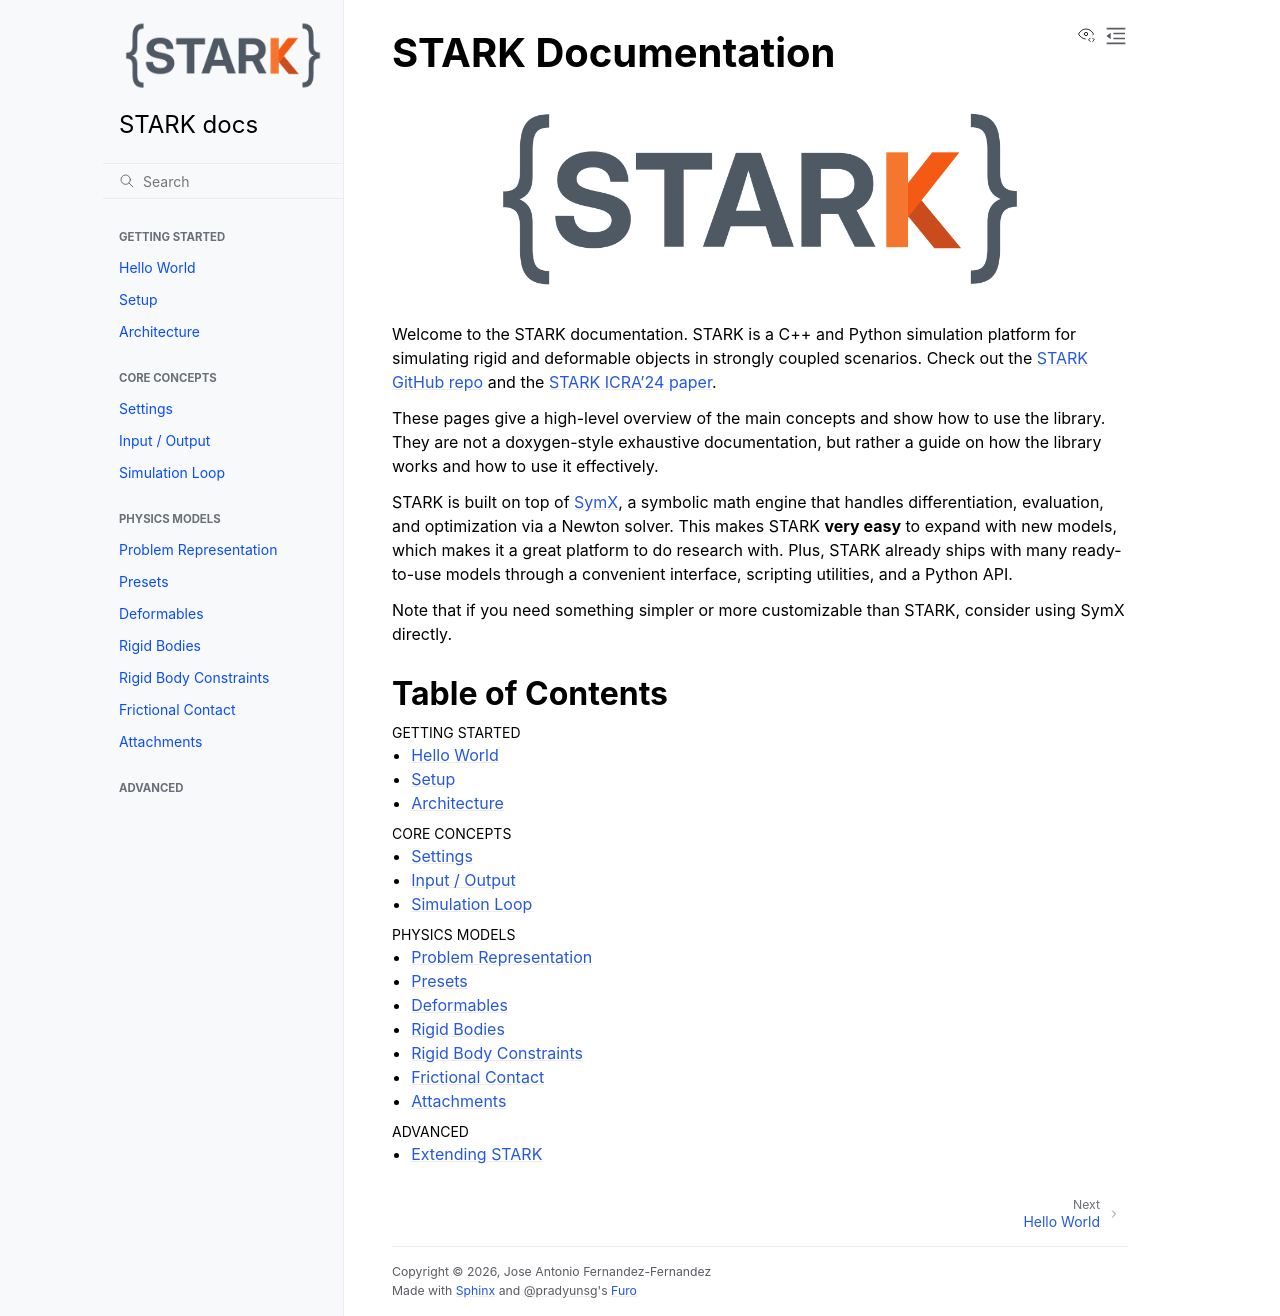

repository: InteractiveComputerGraphics/stark · page: index.html · generator: sphinx

# STARK Documentation

<p align="center">
    <img src="_static/stark1920.png" alt="SymX Logo" style="width:75%;">
</p>

Welcome to the STARK documentation.
STARK is a C++ and Python simulation platform for simulating rigid and deformable objects in strongly coupled scenarios.
Check out the [STARK GitHub repo](https://github.com/InteractiveComputerGraphics/stark) and the [STARK ICRA'24 paper](https://www.animation.rwth-aachen.de/publication/0588/).

These pages give a high-level overview of the main concepts and show how to use the library.
They are not a doxygen-style exhaustive documentation, but rather a guide on how the library works and how to use it effectively.

STARK is built on top of [SymX](https://github.com/InteractiveComputerGraphics/SymX), a mathematical engine that handles differentiation, evaluation, and optimization via a Newton solver.
STARK can be seen as a repository of common simulation models with a convenient interface, scripting, and a Python API.

If you need something simpler or more customizable, using SymX directly may be a better fit.
If you need performance beyond what STARK offers (e.g. GPU), STARK can still serve as a rapid prototyping environment before committing to a custom solver.

## Table of Contents

```{toctree}
:caption: Getting Started
:maxdepth: 1

hello_world
setup
architecture
```

```{toctree}
:caption: Core Concepts
:maxdepth: 1

settings
io
simulation_loop
```

```{toctree}
:caption: Physics Models
:maxdepth: 1

problem_representation
presets
deformables
rigidbodies
rb_constraints
contact
attachments
```

```{toctree}
:caption: Advanced
:maxdepth: 1

extending
```
